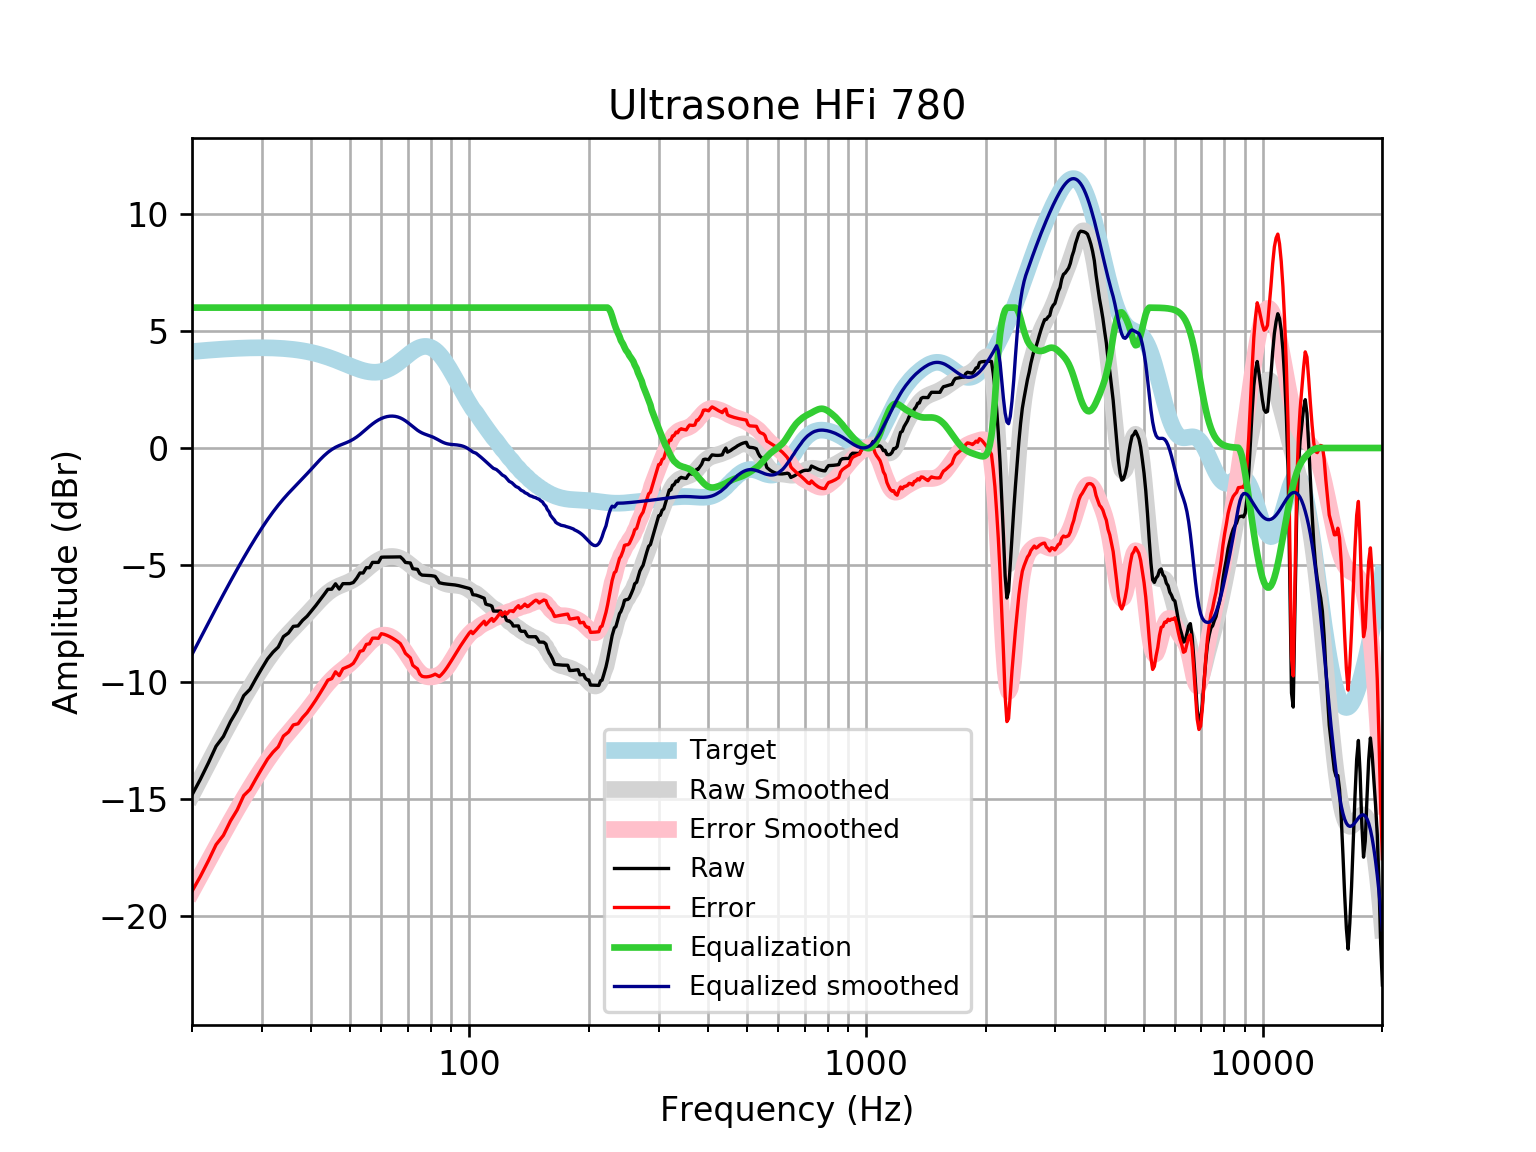

Values plotted in this chart, from the file beside it:
frequency, raw, error, smoothed, error_smoothed, equalization, equalized_raw, equalized_smoothed, target
20, -14.83, -18.95, -14.82, -18.94, 6, -8.828, -8.824, 4.121
21, -14.16, -18.31, -14.13, -18.28, 6.0, -8.156, -8.13, 4.152
22, -13.46, -17.64, -13.47, -17.65, 6.0, -7.458, -7.471, 4.18
23, -12.75, -16.95, -12.85, -17.05, 6, -6.747, -6.847, 4.205
24, -12.33, -16.56, -12.26, -16.48, 6, -6.328, -6.256, 4.227
25, -11.7, -15.94, -11.7, -15.95, 6, -5.698, -5.701, 4.245
26, -11.21, -15.47, -11.18, -15.44, 6.0, -5.208, -5.18, 4.259
27, -10.59, -14.86, -10.69, -14.96, 6.0, -4.587, -4.692, 4.271
28, -10.31, -14.59, -10.24, -14.51, 6.0, -4.314, -4.236, 4.278
29, -9.846, -14.13, -9.813, -14.1, 6, -3.846, -3.813, 4.283
30, -9.417, -13.7, -9.421, -13.7, 6.0, -3.417, -3.421, 4.284
31, -9.017, -13.3, -9.062, -13.34, 6, -3.017, -3.062, 4.281
32, -8.726, -13, -8.736, -13.01, 6, -2.726, -2.736, 4.275
33, -8.507, -12.77, -8.441, -12.71, 6.0, -2.507, -2.441, 4.265
34, -8.061, -12.31, -8.177, -12.43, 6, -2.061, -2.177, 4.251
35, -7.908, -12.14, -7.937, -12.17, 6, -1.908, -1.937, 4.233
36, -7.624, -11.84, -7.716, -11.93, 6, -1.624, -1.716, 4.211
37, -7.604, -11.79, -7.507, -11.69, 6.0, -1.604, -1.507, 4.185
38, -7.365, -11.52, -7.303, -11.46, 6, -1.365, -1.303, 4.155
39, -7.191, -11.31, -7.1, -11.22, 6.0, -1.191, -1.1, 4.12
40, -6.965, -11.05, -6.897, -10.98, 6, -0.9653, -0.8969, 4.08
41, -6.74, -10.78, -6.698, -10.73, 6, -0.7396, -0.6976, 4.037
42, -6.505, -10.49, -6.508, -10.5, 6, -0.5053, -0.508, 3.989
43, -6.273, -10.21, -6.336, -10.27, 6.0, -0.2726, -0.3356, 3.937
44, -6.04, -9.921, -6.187, -10.07, 6.0, -0.03975, -0.1868, 3.881
45, -6.035, -9.858, -6.065, -9.886, 6, -0.03546, -0.06498, 3.823
46, -5.804, -9.566, -5.969, -9.73, 6.0, 0.1959, 0.03075, 3.762
47, -6.029, -9.729, -5.894, -9.592, 6.0, -0.02938, 0.1057, 3.7
48, -5.799, -9.436, -5.831, -9.466, 6.0, 0.2008, 0.1686, 3.636
49, -5.797, -9.371, -5.771, -9.343, 6, 0.2026, 0.2291, 3.574
50, -5.796, -9.308, -5.704, -9.216, 6, 0.2039, 0.296, 3.512
51, -5.751, -9.205, -5.625, -9.078, 6, 0.2494, 0.3753, 3.454
52, -5.568, -8.968, -5.531, -8.931, 6, 0.4318, 0.4692, 3.4
53, -5.342, -8.693, -5.424, -8.776, 6, 0.6584, 0.576, 3.351
54, -5.343, -8.653, -5.309, -8.62, 6.0, 0.6569, 0.6912, 3.31
55, -5.116, -8.393, -5.191, -8.47, 6.0, 0.8836, 0.8087, 3.276
56, -5.117, -8.37, -5.077, -8.333, 6, 0.8829, 0.9225, 3.253
57, -4.889, -8.128, -4.973, -8.215, 6, 1.111, 1.027, 3.239
58, -4.889, -8.126, -4.88, -8.121, 6.0, 1.111, 1.12, 3.237
59, -4.89, -8.136, -4.802, -8.052, 6, 1.11, 1.198, 3.246
60, -4.669, -7.937, -4.739, -8.011, 6, 1.331, 1.261, 3.268
61, -4.663, -7.964, -4.691, -7.997, 6, 1.337, 1.309, 3.301
62, -4.663, -8.009, -4.658, -8.009, 6.0, 1.337, 1.342, 3.346
63, -4.662, -8.064, -4.64, -8.046, 6.0, 1.338, 1.36, 3.402
64, -4.659, -8.127, -4.636, -8.108, 6, 1.341, 1.364, 3.468
65, -4.656, -8.198, -4.647, -8.192, 6, 1.344, 1.353, 3.542
66, -4.654, -8.276, -4.674, -8.298, 6, 1.346, 1.326, 3.622
67, -4.654, -8.361, -4.715, -8.424, 6, 1.346, 1.285, 3.707
68, -4.755, -8.55, -4.77, -8.566, 6, 1.245, 1.23, 3.796
69, -4.891, -8.775, -4.838, -8.721, 6, 1.109, 1.162, 3.884
70, -4.902, -8.872, -4.915, -8.885, 6.0, 1.098, 1.085, 3.97
71, -4.915, -8.968, -4.999, -9.05, 6.0, 1.085, 1.001, 4.053
72, -5.158, -9.287, -5.085, -9.211, 6, 0.8415, 0.9152, 4.128
73, -5.174, -9.369, -5.167, -9.359, 6.0, 0.8262, 0.8331, 4.195
74, -5.188, -9.439, -5.241, -9.489, 6, 0.8124, 0.7586, 4.251
75, -5.368, -9.664, -5.305, -9.596, 6, 0.6316, 0.6949, 4.295
76, -5.433, -9.759, -5.357, -9.678, 6, 0.5666, 0.6428, 4.325
77, -5.438, -9.779, -5.399, -9.735, 6, 0.5623, 0.6013, 4.341
78, -5.441, -9.782, -5.433, -9.769, 6, 0.5589, 0.5669, 4.34
79, -5.446, -9.77, -5.465, -9.785, 6, 0.5541, 0.5352, 4.324
... 553 more rows
